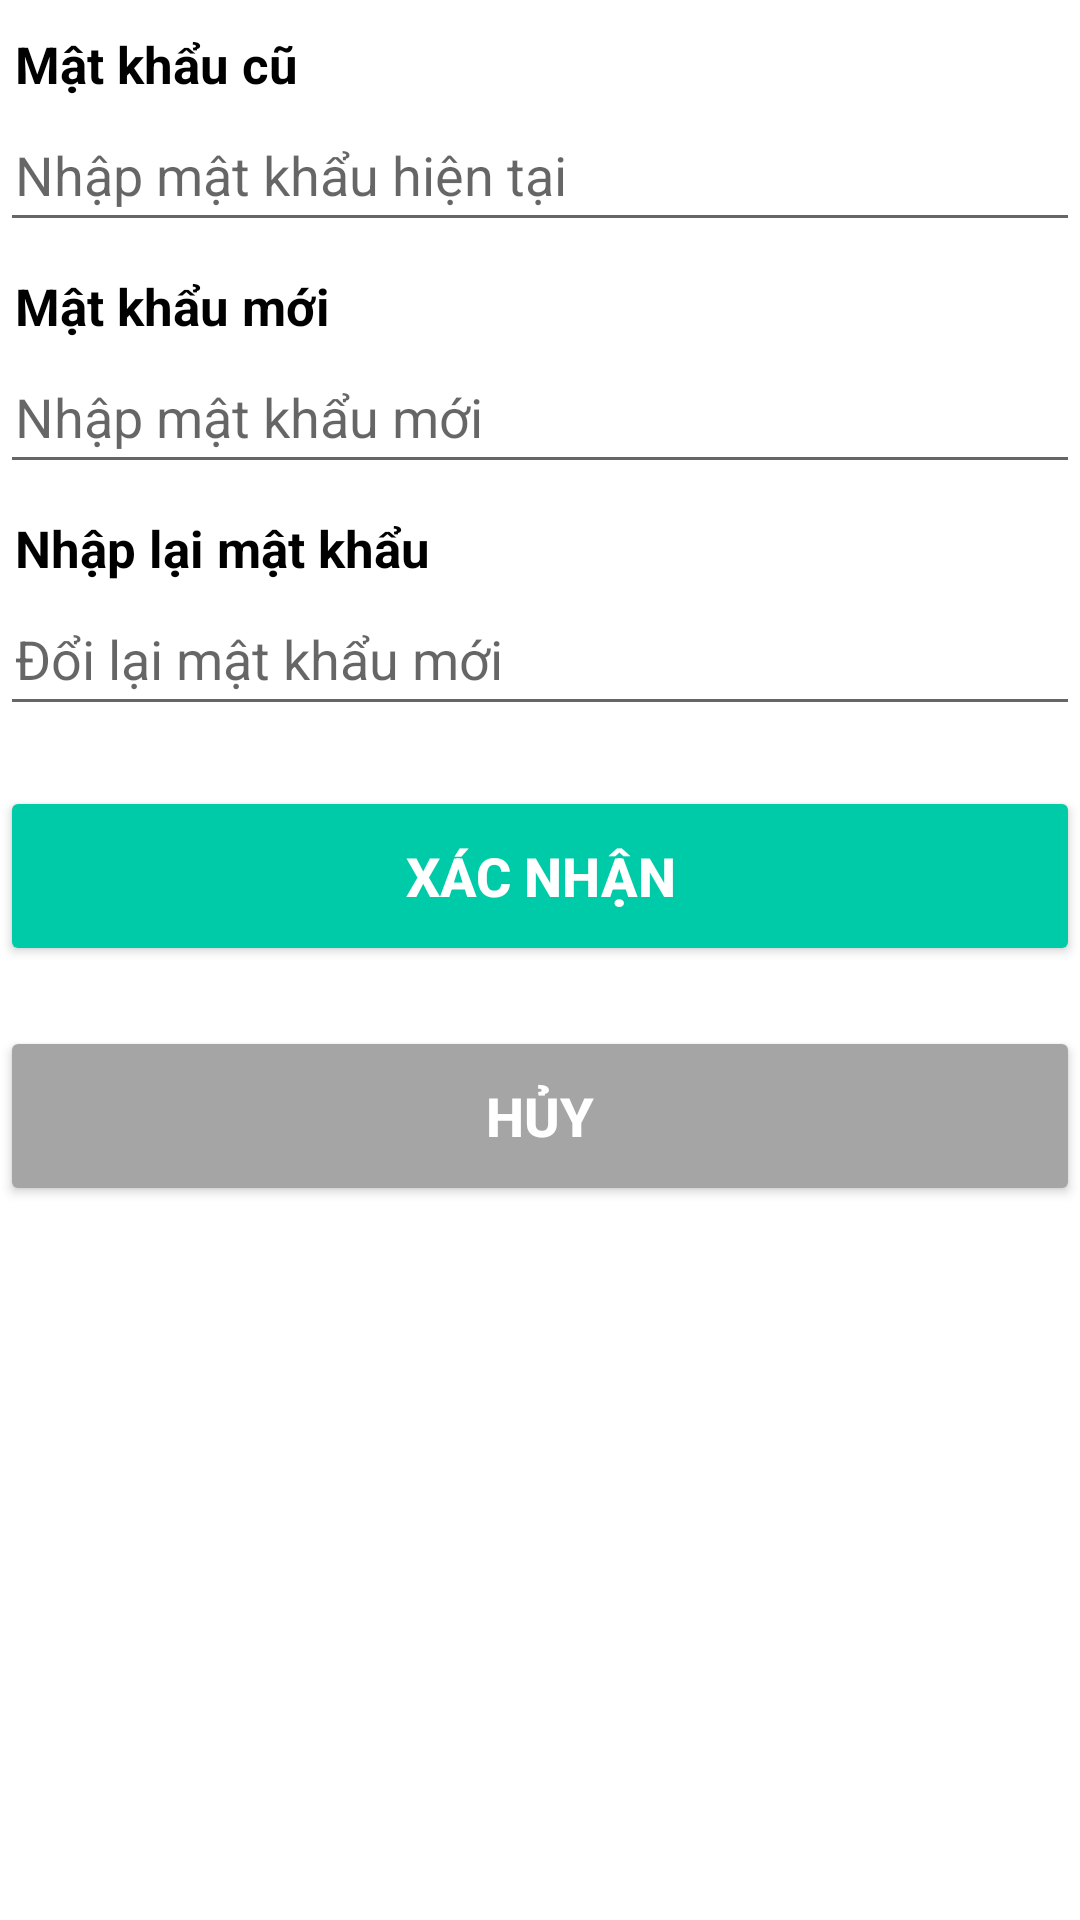

This screen was rendered from an Android layout file. Write that file and the resources it references.
<!-- AndroidManifest.xml: application theme Theme.UngDungDatXeKhach -->
<!-- res/layout/layout_dialog_change_password.xml -->
<?xml version="1.0" encoding="utf-8"?>
<LinearLayout xmlns:android="http://schemas.android.com/apk/res/android"
    android:layout_width="match_parent"
    android:layout_height="match_parent"
    android:orientation="vertical"
    android:background="@drawable/dialog_bg"
    android:backgroundTint="@color/white">

    <TextView
        android:layout_width="match_parent"
        android:layout_height="wrap_content"
        android:gravity="center_vertical"
        android:paddingLeft="5dp"
        android:text="Mật khẩu cũ"
        android:layout_marginTop="10dp"
        android:textColor="@color/black"
        android:textSize="17dp"
        android:textStyle="bold" />

    <EditText
        android:id="@+id/edtDialogChangePassword"
        android:layout_width="match_parent"
        android:layout_height="wrap_content"
        android:minHeight="48dp"
        android:hint="Nhập mật khẩu hiện tại"
        android:paddingLeft="5dp"/>

    <TextView
        android:layout_width="match_parent"
        android:layout_height="wrap_content"
        android:gravity="center_vertical"
        android:paddingLeft="5dp"
        android:text="Mật khẩu mới"
        android:layout_marginTop="10dp"
        android:textColor="@color/black"
        android:textSize="17dp"
        android:textStyle="bold" />

    <EditText
        android:id="@+id/edtDialogChangeNewPassword"
        android:layout_width="match_parent"
        android:layout_height="wrap_content"
        android:minHeight="48dp"
        android:hint="Nhập mật khẩu mới"
        android:paddingLeft="5dp"/>
    <TextView
        android:layout_width="match_parent"
        android:layout_height="wrap_content"
        android:gravity="center_vertical"
        android:paddingLeft="5dp"
        android:text="Nhập lại mật khẩu"
        android:layout_marginTop="10dp"
        android:textColor="@color/black"
        android:textSize="17dp"
        android:textStyle="bold" />

    <EditText
        android:id="@+id/edtDialogChangeNewPasswordReturn"
        android:layout_width="match_parent"
        android:layout_height="wrap_content"
        android:minHeight="48dp"
        android:hint="Đổi lại mật khẩu mới"
        android:paddingLeft="5dp"/>


    <Button
        android:id="@+id/btnDialogChangePasswordConfirm"
        android:layout_width="match_parent"
        android:layout_height="60dp"
        android:layout_marginTop="20dp"
        android:backgroundTint="#00cba9"
        android:text="Xác nhận"
        android:textColor="@color/white"
        android:textSize="18dp"
        android:textStyle="bold"/>

    <Button
        android:id="@+id/btnDialogChangePasswordCancel"
        android:layout_width="match_parent"
        android:layout_height="60dp"
        android:layout_marginTop="20dp"
        android:backgroundTint="#A5A5A5"
        android:text="Hủy"
        android:textColor="@color/white"
        android:textSize="18dp"
        android:textStyle="bold"/>
</LinearLayout>
<!-- resources referenced by this layout -->
<resources>
  <!-- drawable dialog_bg (drawable) -->
  <?xml version="1.0" encoding="utf-8"?>
  <shape xmlns:android="http://schemas.android.com/apk/res/android">
  
  
      <corners
          android:topLeftRadius="20dp"
          android:topRightRadius="20dp"
          />
  
  
  
  
  
  
  </shape>
  <style name="Theme.UngDungDatXeKhach" parent="Theme.MaterialComponents.DayNight.NoActionBar">
          
          <item name="colorPrimary">@color/purple_500</item>
          <item name="colorPrimaryVariant">@color/purple_700</item>
          <item name="colorOnPrimary">@color/white</item>
          
          <item name="colorSecondary">@color/teal_200</item>
          <item name="colorSecondaryVariant">@color/teal_700</item>
          <item name="colorOnSecondary">@color/black</item>
          
          <item name="android:statusBarColor">?attr/colorPrimaryVariant</item>
          
      </style>
  <!-- not gathered from this repository: default colours our renderer supplied (Android Studio template values) -->
  <color name="purple_500">#FF6200EE</color>
  <color name="purple_700">#FF3700B3</color>
  <color name="teal_200">#FF03DAC5</color>
  <color name="teal_700">#FF018786</color>
  <color name="black">#FF000000</color>
  <color name="white">#FFFFFFFF</color>
</resources>
